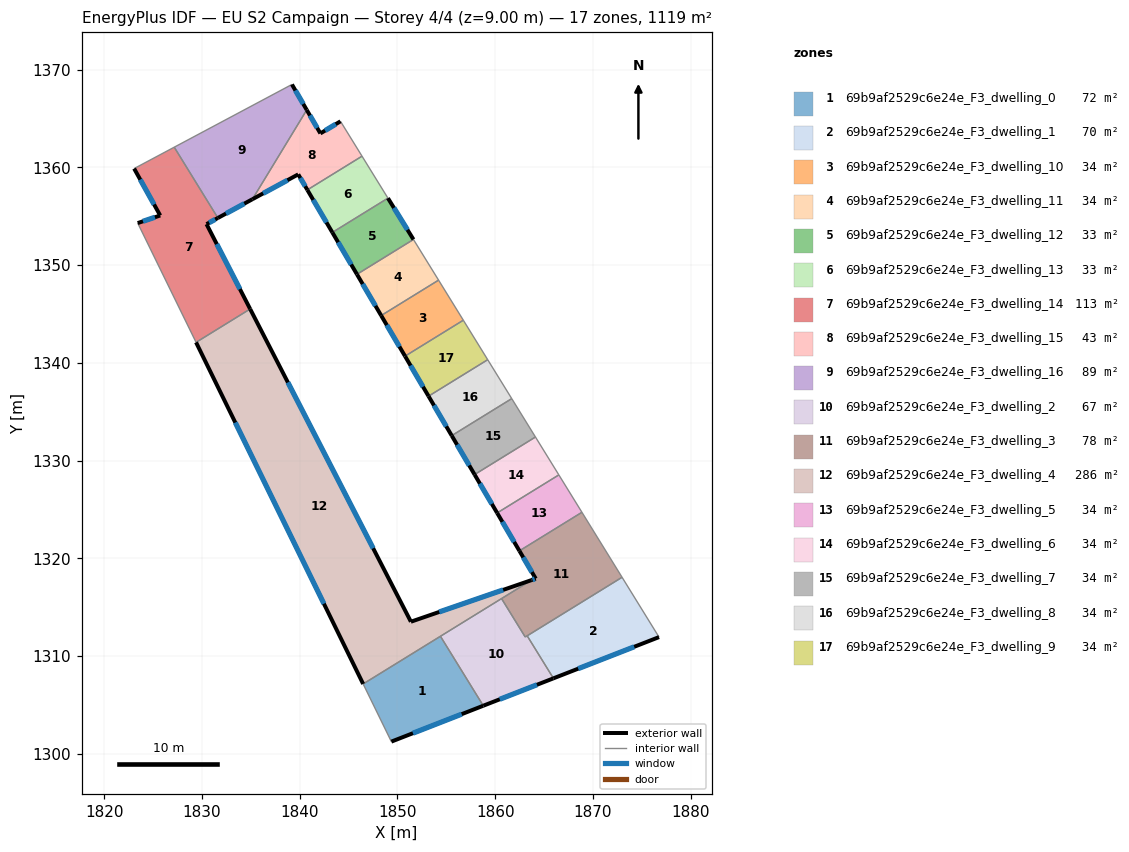
=== STOREY PLAN SPEC (per zone: floor XY polygon, exterior-wall plan segments, windows/doors) ===
zone 1: 69b9af2529c6e24e_F3_dwelling_0  (71.9 m²)
  floor: (1854.40, 1312.01) (1858.78, 1304.91) (1849.38, 1301.23) (1846.49, 1307.13)
  exterior wall: (1849.38, 1301.23) – (1858.78, 1304.91)  [10.1 m]
    window: (1851.59, 1302.09) – (1856.58, 1304.04)  [8.5 m²]
  interior walls: 3
zone 2: 69b9af2529c6e24e_F3_dwelling_1  (70.3 m²)
  floor: (1872.99, 1318.05) (1876.77, 1311.93) (1865.96, 1307.71) (1863.28, 1312.06)
  exterior wall: (1865.96, 1307.71) – (1876.77, 1311.93)  [11.6 m]
    window: (1868.50, 1308.70) – (1874.23, 1310.94)  [9.8 m²]
  interior walls: 3
zone 3: 69b9af2529c6e24e_F3_dwelling_10  (33.5 m²)
  floor: (1854.21, 1348.47) (1856.74, 1344.37) (1850.78, 1340.68) (1848.33, 1344.84)
  exterior wall: (1848.33, 1344.84) – (1850.78, 1340.68)  [4.8 m]
    window: (1848.91, 1343.87) – (1850.20, 1341.66)  [4.1 m²]
  interior walls: 3
zone 4: 69b9af2529c6e24e_F3_dwelling_11  (33.5 m²)
  floor: (1851.64, 1352.63) (1854.21, 1348.47) (1848.33, 1344.84) (1845.85, 1349.06)
  exterior wall: (1845.85, 1349.06) – (1848.33, 1344.84)  [4.9 m]
    window: (1846.44, 1348.07) – (1847.75, 1345.83)  [4.1 m²]
  interior walls: 3
zone 5: 69b9af2529c6e24e_F3_dwelling_12  (33.5 m²)
  floor: (1849.03, 1356.86) (1851.64, 1352.63) (1845.85, 1349.06) (1843.34, 1353.35)
  exterior wall: (1851.64, 1352.63) – (1849.03, 1356.86)  [5.0 m]
    window: (1851.02, 1353.62) – (1849.64, 1355.86)  [4.2 m²]
  exterior wall: (1843.34, 1353.35) – (1845.85, 1349.06)  [5.0 m]
    window: (1843.93, 1352.34) – (1845.26, 1350.07)  [4.2 m²]
  interior walls: 2
zone 6: 69b9af2529c6e24e_F3_dwelling_13  (33.5 m²)
  floor: (1846.37, 1361.15) (1849.03, 1356.86) (1843.34, 1353.35) (1840.78, 1357.70)
  exterior wall: (1840.78, 1357.70) – (1843.34, 1353.35)  [5.1 m]
    window: (1841.38, 1356.68) – (1842.74, 1354.37)  [4.3 m²]
  interior walls: 3
zone 7: 69b9af2529c6e24e_F3_dwelling_14  (112.8 m²)
  floor: (1827.15, 1362.07) (1831.62, 1354.83) (1830.46, 1354.20) (1834.92, 1345.51) (1829.39, 1342.10) (1823.41, 1354.31) (1825.72, 1355.08) (1823.05, 1359.89)
  exterior wall: (1825.72, 1355.08) – (1823.41, 1354.31)  [2.4 m]
    window: (1825.18, 1354.90) – (1823.95, 1354.49)  [2.1 m²]
  exterior wall: (1823.05, 1359.89) – (1825.72, 1355.08)  [5.5 m]
    window: (1823.67, 1358.76) – (1825.09, 1356.21)  [4.6 m²]
  exterior wall: (1830.46, 1354.20) – (1831.62, 1354.83)  [1.3 m]
    window: (1830.73, 1354.35) – (1831.35, 1354.68)  [1.1 m²]
  exterior wall: (1834.92, 1345.51) – (1830.46, 1354.20)  [9.8 m]
    window: (1833.87, 1347.55) – (1831.51, 1352.16)  [8.2 m²]
  interior walls: 4
zone 8: 69b9af2529c6e24e_F3_dwelling_15  (42.7 m²)
  floor: (1844.17, 1364.72) (1846.37, 1361.15) (1840.78, 1357.70) (1839.84, 1359.29) (1835.15, 1356.75) (1840.72, 1365.89) (1842.11, 1363.48)
  exterior wall: (1839.84, 1359.29) – (1840.78, 1357.70)  [1.8 m]
    window: (1840.06, 1358.92) – (1840.56, 1358.08)  [1.6 m²]
  exterior wall: (1835.15, 1356.75) – (1839.84, 1359.29)  [5.3 m]
    window: (1836.26, 1357.34) – (1838.74, 1358.69)  [4.5 m²]
  exterior wall: (1842.11, 1363.48) – (1840.72, 1365.89)  [2.8 m]
    window: (1841.78, 1364.05) – (1841.04, 1365.32)  [2.3 m²]
  exterior wall: (1844.17, 1364.72) – (1842.11, 1363.48)  [2.4 m]
    window: (1843.69, 1364.43) – (1842.60, 1363.77)  [2.0 m²]
  interior walls: 3
zone 9: 69b9af2529c6e24e_F3_dwelling_16  (89.0 m²)
  floor: (1839.20, 1368.49) (1840.72, 1365.89) (1835.15, 1356.75) (1831.62, 1354.83) (1827.15, 1362.07)
  exterior wall: (1840.72, 1365.89) – (1839.20, 1368.49)  [3.0 m]
    window: (1840.36, 1366.50) – (1839.56, 1367.88)  [2.5 m²]
  exterior wall: (1831.62, 1354.83) – (1835.15, 1356.75)  [4.0 m]
    window: (1832.45, 1355.28) – (1834.32, 1356.30)  [3.4 m²]
  interior walls: 3
zone 10: 69b9af2529c6e24e_F3_dwelling_2  (67.5 m²)
  floor: (1863.28, 1312.06) (1865.96, 1307.71) (1858.78, 1304.91) (1854.40, 1312.01) (1860.65, 1315.87) (1863.08, 1311.94)
  exterior wall: (1858.78, 1304.91) – (1865.96, 1307.71)  [7.7 m]
    window: (1860.47, 1305.56) – (1864.28, 1307.05)  [6.5 m²]
  interior walls: 5
zone 11: 69b9af2529c6e24e_F3_dwelling_3  (77.9 m²)
  floor: (1868.88, 1324.71) (1872.99, 1318.05) (1863.08, 1311.94) (1860.65, 1315.87) (1863.72, 1317.76) (1864.15, 1317.91) (1862.48, 1320.76)
  exterior wall: (1864.15, 1317.91) – (1863.72, 1317.76)  [0.5 m]
    window: (1864.05, 1317.88) – (1863.82, 1317.80)  [0.4 m²]
  exterior wall: (1862.48, 1320.76) – (1864.15, 1317.91)  [3.3 m]
    window: (1862.88, 1320.09) – (1863.76, 1318.58)  [2.8 m²]
  interior walls: 6
zone 12: 69b9af2529c6e24e_F3_dwelling_4  (285.5 m²)
  floor: (1863.72, 1317.76) (1846.49, 1307.13) (1829.39, 1342.10) (1834.92, 1345.51) (1851.38, 1313.50)
  exterior wall: (1863.72, 1317.76) – (1851.38, 1313.50)  [13.1 m]
    window: (1860.82, 1316.76) – (1854.28, 1314.50)  [11.0 m²]
  exterior wall: (1829.39, 1342.10) – (1846.49, 1307.13)  [38.9 m]
    window: (1833.40, 1333.89) – (1842.47, 1315.35)  [32.8 m²]
  exterior wall: (1851.38, 1313.50) – (1834.92, 1345.51)  [36.0 m]
    window: (1847.51, 1321.02) – (1838.79, 1338.00)  [30.4 m²]
  interior walls: 4
zone 13: 69b9af2529c6e24e_F3_dwelling_5  (33.6 m²)
  floor: (1866.52, 1328.53) (1868.88, 1324.71) (1862.48, 1320.76) (1860.20, 1324.64)
  exterior wall: (1860.20, 1324.64) – (1862.48, 1320.76)  [4.5 m]
    window: (1860.74, 1323.73) – (1861.95, 1321.67)  [3.8 m²]
  interior walls: 3
zone 14: 69b9af2529c6e24e_F3_dwelling_6  (33.6 m²)
  floor: (1864.12, 1332.41) (1866.52, 1328.53) (1860.20, 1324.64) (1857.90, 1328.57)
  exterior wall: (1857.90, 1328.57) – (1860.20, 1324.64)  [4.6 m]
    window: (1858.44, 1327.64) – (1859.66, 1325.56)  [3.8 m²]
  interior walls: 3
zone 15: 69b9af2529c6e24e_F3_dwelling_7  (33.6 m²)
  floor: (1861.70, 1336.34) (1864.12, 1332.41) (1857.90, 1328.57) (1855.55, 1332.55)
  exterior wall: (1855.55, 1332.55) – (1857.90, 1328.57)  [4.6 m]
    window: (1856.10, 1331.61) – (1857.35, 1329.50)  [3.9 m²]
  interior walls: 3
zone 16: 69b9af2529c6e24e_F3_dwelling_8  (33.6 m²)
  floor: (1859.24, 1340.32) (1861.70, 1336.34) (1855.55, 1332.55) (1853.18, 1336.59)
  exterior wall: (1853.18, 1336.59) – (1855.55, 1332.55)  [4.7 m]
    window: (1853.74, 1335.64) – (1855.00, 1333.50)  [4.0 m²]
  interior walls: 3
zone 17: 69b9af2529c6e24e_F3_dwelling_9  (33.5 m²)
  floor: (1856.74, 1344.37) (1859.24, 1340.32) (1853.18, 1336.59) (1850.78, 1340.68)
  exterior wall: (1850.78, 1340.68) – (1853.18, 1336.59)  [4.8 m]
    window: (1851.34, 1339.72) – (1852.62, 1337.55)  [4.0 m²]
  interior walls: 3

=== DERIVED (storey summary) ===
Building: EU S2 Campaign
Storey: 4 of 4  (floor level z = 9.00 m)
Storey gross floor area: 1119.4 m²
Zones on this storey: 17
  - 69b9af2529c6e24e_F3_dwelling_0: floor 71.9 m²; exterior wall 10.1 m (30.3 m²); 1 window(s) 8.5 m²; WWR 28.1%
  - 69b9af2529c6e24e_F3_dwelling_1: floor 70.3 m²; exterior wall 11.6 m (34.8 m²); 1 window(s) 9.8 m²; WWR 28.1%
  - 69b9af2529c6e24e_F3_dwelling_10: floor 33.5 m²; exterior wall 4.8 m (14.5 m²); 1 window(s) 4.1 m²; WWR 28.1%
  - 69b9af2529c6e24e_F3_dwelling_11: floor 33.5 m²; exterior wall 4.9 m (14.7 m²); 1 window(s) 4.1 m²; WWR 28.1%
  - 69b9af2529c6e24e_F3_dwelling_12: floor 33.5 m²; exterior wall 9.9 m (29.8 m²); 2 window(s) 8.4 m²; WWR 28.1%
  - 69b9af2529c6e24e_F3_dwelling_13: floor 33.5 m²; exterior wall 5.1 m (15.2 m²); 1 window(s) 4.3 m²; WWR 28.1%
  - 69b9af2529c6e24e_F3_dwelling_14: floor 112.8 m²; exterior wall 19.0 m (57.0 m²); 4 window(s) 16.0 m²; WWR 28.1%
  - 69b9af2529c6e24e_F3_dwelling_15: floor 42.7 m²; exterior wall 12.4 m (37.1 m²); 4 window(s) 10.4 m²; WWR 28.1%
  - 69b9af2529c6e24e_F3_dwelling_16: floor 89.0 m²; exterior wall 7.0 m (21.1 m²); 2 window(s) 5.9 m²; WWR 28.1%
  - 69b9af2529c6e24e_F3_dwelling_2: floor 67.5 m²; exterior wall 7.7 m (23.1 m²); 1 window(s) 6.5 m²; WWR 28.1%
  - 69b9af2529c6e24e_F3_dwelling_3: floor 77.9 m²; exterior wall 3.8 m (11.3 m²); 2 window(s) 3.2 m²; WWR 28.1%
  - 69b9af2529c6e24e_F3_dwelling_4: floor 285.5 m²; exterior wall 88.0 m (263.9 m²); 3 window(s) 74.2 m²; WWR 28.1%
  - 69b9af2529c6e24e_F3_dwelling_5: floor 33.6 m²; exterior wall 4.5 m (13.5 m²); 1 window(s) 3.8 m²; WWR 28.1%
  - 69b9af2529c6e24e_F3_dwelling_6: floor 33.6 m²; exterior wall 4.6 m (13.7 m²); 1 window(s) 3.8 m²; WWR 28.1%
  - 69b9af2529c6e24e_F3_dwelling_7: floor 33.6 m²; exterior wall 4.6 m (13.9 m²); 1 window(s) 3.9 m²; WWR 28.1%
  - 69b9af2529c6e24e_F3_dwelling_8: floor 33.6 m²; exterior wall 4.7 m (14.1 m²); 1 window(s) 4.0 m²; WWR 28.1%
  - 69b9af2529c6e24e_F3_dwelling_9: floor 33.5 m²; exterior wall 4.8 m (14.3 m²); 1 window(s) 4.0 m²; WWR 28.1%
Zone adjacency (shared interzone walls):
  - 69b9af2529c6e24e_F3_dwelling_0 ↔ 69b9af2529c6e24e_F3_dwelling_2
  - 69b9af2529c6e24e_F3_dwelling_0 ↔ 69b9af2529c6e24e_F3_dwelling_4
  - 69b9af2529c6e24e_F3_dwelling_1 ↔ 69b9af2529c6e24e_F3_dwelling_2
  - 69b9af2529c6e24e_F3_dwelling_1 ↔ 69b9af2529c6e24e_F3_dwelling_3
  - 69b9af2529c6e24e_F3_dwelling_10 ↔ 69b9af2529c6e24e_F3_dwelling_11
  - 69b9af2529c6e24e_F3_dwelling_10 ↔ 69b9af2529c6e24e_F3_dwelling_9
  - 69b9af2529c6e24e_F3_dwelling_11 ↔ 69b9af2529c6e24e_F3_dwelling_12
  - 69b9af2529c6e24e_F3_dwelling_12 ↔ 69b9af2529c6e24e_F3_dwelling_13
  - 69b9af2529c6e24e_F3_dwelling_13 ↔ 69b9af2529c6e24e_F3_dwelling_15
  - 69b9af2529c6e24e_F3_dwelling_14 ↔ 69b9af2529c6e24e_F3_dwelling_16
  - 69b9af2529c6e24e_F3_dwelling_14 ↔ 69b9af2529c6e24e_F3_dwelling_4
  - 69b9af2529c6e24e_F3_dwelling_15 ↔ 69b9af2529c6e24e_F3_dwelling_16
  - 69b9af2529c6e24e_F3_dwelling_2 ↔ 69b9af2529c6e24e_F3_dwelling_3
  - 69b9af2529c6e24e_F3_dwelling_2 ↔ 69b9af2529c6e24e_F3_dwelling_4
  - 69b9af2529c6e24e_F3_dwelling_3 ↔ 69b9af2529c6e24e_F3_dwelling_4
  - 69b9af2529c6e24e_F3_dwelling_3 ↔ 69b9af2529c6e24e_F3_dwelling_5
  - 69b9af2529c6e24e_F3_dwelling_5 ↔ 69b9af2529c6e24e_F3_dwelling_6
  - 69b9af2529c6e24e_F3_dwelling_6 ↔ 69b9af2529c6e24e_F3_dwelling_7
  - 69b9af2529c6e24e_F3_dwelling_7 ↔ 69b9af2529c6e24e_F3_dwelling_8
  - 69b9af2529c6e24e_F3_dwelling_8 ↔ 69b9af2529c6e24e_F3_dwelling_9